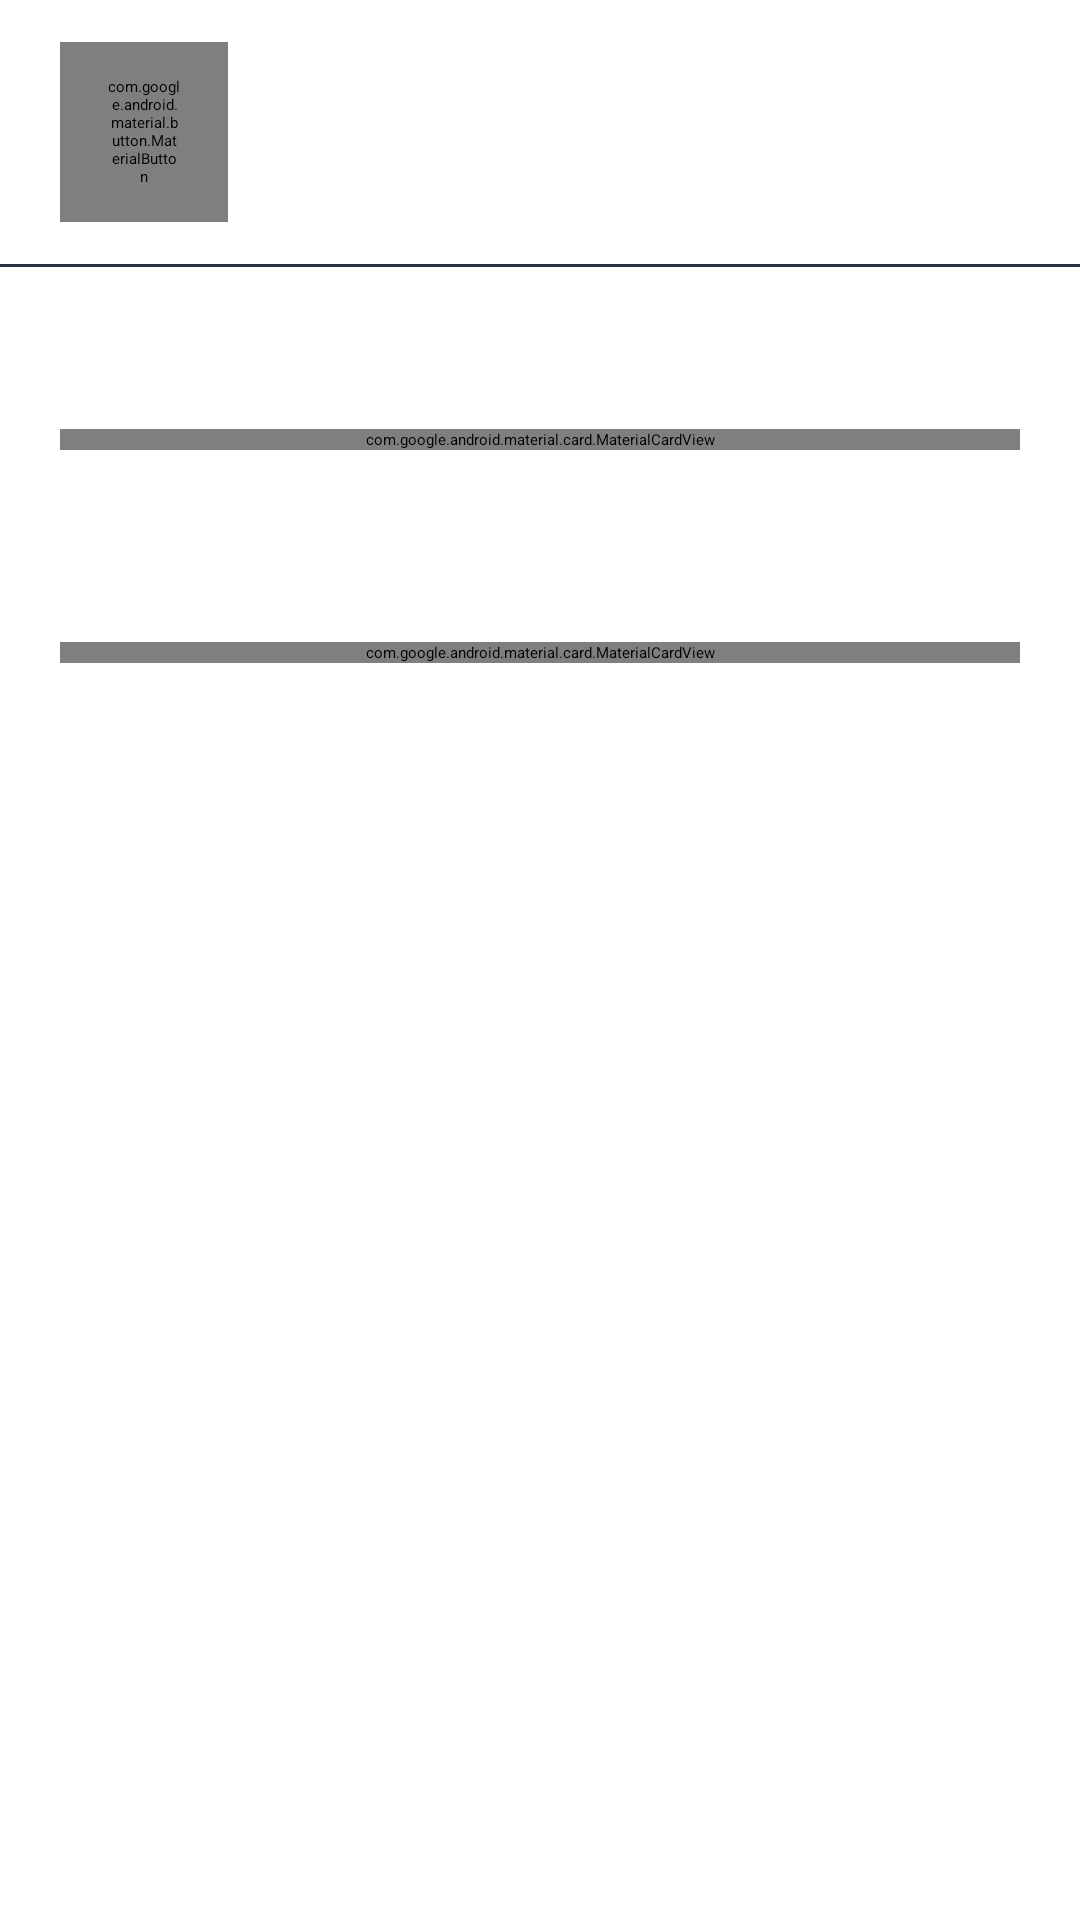

Produce the Android XML layout that renders to this screen, including the resource entries it uses.
<!-- AndroidManifest.xml: application theme Theme.HD_project -->
<!-- res/layout/activity_highlights.xml -->
<LinearLayout xmlns:android="http://schemas.android.com/apk/res/android"
    xmlns:app="http://schemas.android.com/apk/res-auto"
    android:id="@+id/highlights_root" android:layout_width="match_parent" android:layout_height="match_parent"
    android:orientation="vertical">
    <LinearLayout android:layout_width="match_parent" android:layout_height="88dp"
        android:paddingHorizontal="@dimen/page_padding" android:gravity="center_vertical">
        <com.google.android.material.button.MaterialButton android:id="@+id/highlights_back"
            style="@style/Widget.Journal.Navigation" android:layout_width="56dp" android:minWidth="0dp"
            android:paddingHorizontal="16dp" app:iconPadding="0dp" app:icon="@drawable/ic_back"
            android:contentDescription="@string/back" />
        <LinearLayout android:layout_width="0dp" android:layout_height="wrap_content" android:layout_weight="1"
            android:layout_marginStart="14dp" android:orientation="vertical">
            <TextView style="@style/Text.Journal.Title" android:text="@string/highlights" />
            <TextView style="@style/Text.Journal.Eyebrow" android:text="@string/highlight_caption" android:layout_marginTop="3dp" />
        </LinearLayout>
        <TextView style="@style/Text.Journal.Eyebrow" android:text="@string/highlight_local_badge"
            android:textColor="@color/sample_primary" />
    </LinearLayout>
    <View android:layout_width="match_parent" android:layout_height="1dp" android:background="@color/outline" />
    <ScrollView android:id="@+id/highlights_scroll" android:layout_width="match_parent" android:layout_height="0dp" android:layout_weight="1" android:fillViewport="true">
        <LinearLayout android:layout_width="match_parent" android:layout_height="wrap_content"
            android:orientation="vertical" android:padding="@dimen/page_padding">
            <TextView style="@style/Text.Journal.Headline" android:text="@string/highlight_headline" />
            <TextView style="@style/Text.Journal.Body" android:layout_width="match_parent"
                android:text="@string/highlight_description" android:layout_marginTop="12dp" android:layout_marginBottom="22dp" />
            <com.google.android.material.card.MaterialCardView style="@style/Widget.Journal.Card">
                <LinearLayout android:layout_width="match_parent" android:layout_height="wrap_content"
                    android:orientation="vertical" android:padding="24dp">
                    <TextView style="@style/Text.Journal.Eyebrow" android:text="@string/highlight_source_label" />
                    <TextView android:id="@+id/selected_recording" style="@style/Text.Journal.Section"
                        android:layout_width="match_parent" android:layout_marginTop="12dp" />
                    <LinearLayout android:layout_width="match_parent" android:layout_height="wrap_content"
                        android:layout_marginTop="16dp" android:gravity="center_vertical">
                        <com.google.android.material.button.MaterialButton android:id="@+id/choose_recording"
                            style="@style/Widget.Journal.Navigation" android:text="@string/highlight_choose"
                            android:layout_marginStart="12dp" />
                    </LinearLayout>
                    <TextView android:id="@+id/highlight_status" style="@style/Text.Journal.Body"
                        android:layout_width="match_parent" android:textColor="@color/sample_primary"
                        android:layout_marginTop="12dp" android:accessibilityLiveRegion="polite" />
                </LinearLayout>
            </com.google.android.material.card.MaterialCardView>
            <TextView style="@style/Text.Journal.Section" android:text="@string/highlight_saved"
                android:layout_marginTop="26dp" android:layout_marginBottom="16dp" />
            <TextView android:id="@+id/highlight_empty" style="@style/Text.Journal.Body"
                android:layout_width="match_parent" android:text="@string/highlight_empty" android:paddingVertical="16dp" />
            <LinearLayout android:id="@+id/highlight_rows" android:layout_width="match_parent"
                android:layout_height="wrap_content" android:orientation="vertical" />
            <com.google.android.material.card.MaterialCardView style="@style/Widget.Journal.Card"
                android:layout_marginTop="22dp" app:cardBackgroundColor="@color/accent_surface" app:strokeColor="@color/accent_outline">
                <LinearLayout android:layout_width="match_parent" android:layout_height="wrap_content"
                    android:orientation="vertical" android:padding="24dp">
                    <TextView style="@style/Text.Journal.Section" android:text="@string/highlight_gleo_title" />
                    <TextView style="@style/Text.Journal.Body" android:layout_width="match_parent"
                        android:text="@string/highlight_gleo_commands" android:layout_marginTop="12dp" />
                    <TextView style="@style/Text.Journal.Body" android:layout_width="match_parent"
                        android:text="@string/highlight_gleo_pending" android:textSize="14sp" android:layout_marginTop="12dp" />
                </LinearLayout>
            </com.google.android.material.card.MaterialCardView>
        </LinearLayout>
    </ScrollView>
</LinearLayout>
<!-- resources referenced by this layout -->
<resources>
  <color name="accent_outline">#62462F</color>
  <color name="accent_surface">#2C221D</color>
  <color name="outline">#293442</color>
  <color name="sample_primary">#FFAD58</color>
  <dimen name="page_padding">20dp</dimen>
  <!-- drawable ic_back (drawable) -->
  <vector xmlns:android="http://schemas.android.com/apk/res/android" android:width="24dp"
      android:height="24dp" android:viewportWidth="24" android:viewportHeight="24">
      <path android:fillColor="#00000000" android:strokeColor="#FFFFFFFF" android:strokeWidth="1.8"
          android:strokeLineJoin="round" android:strokeLineCap="round" android:pathData="M14,5L7,12L14,19" />
  </vector>
  <string name="back">뒤로</string>
  <string name="highlight_caption">DRIVE JOURNAL · HIGHLIGHTS</string>
  <string name="highlight_choose">녹음 선택</string>
  <string name="highlight_description">녹음을 마치면 서버가 웃음과 대화 흐름을 분석해 최대 3개의 하이라이트를 자동으로 저장해요.\n저장된 클립은 인터넷 없이 다시 들을 수 있어요.</string>
  <string name="highlight_empty">아직 저장된 하이라이트가 없어요.\n녹음을 마치면 자동 분석 후 여기에 표시돼요.</string>
  <string name="highlight_gleo_commands">“하이라이트 보여줘”  ·  “첫 번째 하이라이트 틀어줘”</string>
  <string name="highlight_gleo_pending">Gleo 연동 승인 후 저장된 하이라이트를 음성으로 확인하고 재생할 수 있어요.</string>
  <string name="highlight_gleo_title">Gleo로 불러보세요</string>
  <string name="highlight_headline">다시 듣고 싶은, 웃음의 순간.</string>
  <string name="highlight_local_badge">자동 분석 · 기기에 저장</string>
  <string name="highlight_saved">저장된 웃음 구간</string>
  <string name="highlight_source_label">녹음 기록</string>
  <string name="highlights">하이라이트</string>
  <style name="Text.Journal.Body">
          <item name="android:textSize">16sp</item>
          <item name="android:lineSpacingExtra">4dp</item>
          <item name="android:textColor">@color/text_secondary</item>
      </style>
  <style name="Text.Journal.Eyebrow">
          <item name="android:textSize">12sp</item>
          <item name="android:letterSpacing">0.12</item>
          <item name="android:textColor">@color/text_muted</item>
      </style>
  <style name="Text.Journal.Headline">
          <item name="android:textSize">@dimen/headline_size</item>
          <item name="android:textStyle">bold</item>
      </style>
  <style name="Text.Journal.Section">
          <item name="android:textSize">22sp</item>
          <item name="android:textStyle">bold</item>
      </style>
  <style name="Text.Journal.Title">
          <item name="android:textSize">25sp</item>
          <item name="android:textStyle">bold</item>
      </style>
  <color name="text_secondary">#A0ADBE</color>
  <color name="text_muted">#758396</color>
  <dimen name="headline_size">28sp</dimen>
  <color name="card_background">#141D29</color>
  <color name="button_text">#201408</color>
  <color name="screen_background">#0B1018</color>
  <color name="text_primary">#F4F5F7</color>
  <style name="Shape.Journal" parent="ShapeAppearance.MaterialComponents.MediumComponent">
          <item name="cornerFamily">rounded</item>
          <item name="cornerSize">20dp</item>
      </style>
  <color name="card_elevated">#192431</color>
  <style name="Widget.Journal.DialogTitle" parent="MaterialAlertDialog.MaterialComponents.Title.Text">
          <item name="android:textSize">25sp</item>
          <item name="android:textStyle">bold</item>
          <item name="android:textColor">@color/text_primary</item>
      </style>
  <style name="Widget.Journal.DialogBody" parent="MaterialAlertDialog.MaterialComponents.Body.Text">
          <item name="android:textSize">18sp</item>
          <item name="android:lineSpacingExtra">5dp</item>
          <item name="android:textColor">@color/text_secondary</item>
      </style>
  <style name="Widget.Journal.DialogButton" parent="Widget.MaterialComponents.Button.TextButton.Dialog">
          <item name="android:textSize">17sp</item>
          <item name="android:minHeight">56dp</item>
          <item name="android:textColor">@color/sample_primary</item>
      </style>
</resources>
